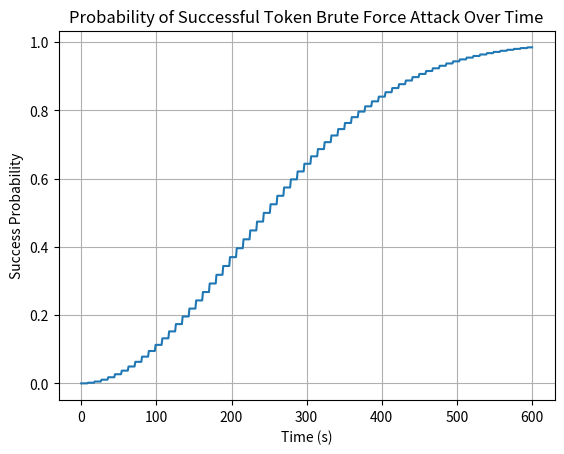

Reproduce this figure in Python.
import numpy as np
import matplotlib.pyplot as plt
from collections import deque

# User config
T_total = 60 * 10    # total time (s)
R_gen = 2.0             # tokens generated per second
r_bf = 1/9              # brute force rate (attempts/s)
N = 10000               # total code space
max_tokens = 10000      # max valid tokens
T_life = 0              # token expiration time (0 = no expiration)

time_values = np.arange(0, T_total+1)
p_fail = np.ones(len(time_values))
p_fail[0] = 1.0

q = deque()  # store creation times
bf_left = 0.0  # leftover fraction

for i in range(1, len(time_values)):
    t = time_values[i]

    # remove expired
    if T_life > 0:
        while q and (t - q[0] >= T_life):
            q.popleft()

    # generate tokens
    nb_new = R_gen
    while nb_new > 0 and len(q) < max_tokens:
        q.append(t)
        nb_new -= 1

    nb_valid = len(q)

    # brute force attempts
    bf_left += r_bf
    attempts = int(np.floor(bf_left))
    bf_left -= attempts

    if attempts > 0:
        p_fail_here = (1 - nb_valid / N)**attempts
        p_fail[i] = p_fail[i-1] * p_fail_here
    else:
        p_fail[i] = p_fail[i-1]

p_success = 1 - p_fail

plt.plot(time_values, p_success)
plt.xlabel('Time (s)')
plt.ylabel('Success Probability')
plt.title('Probability of Successful Token Brute Force Attack Over Time')
plt.grid(True)
plt.show()
